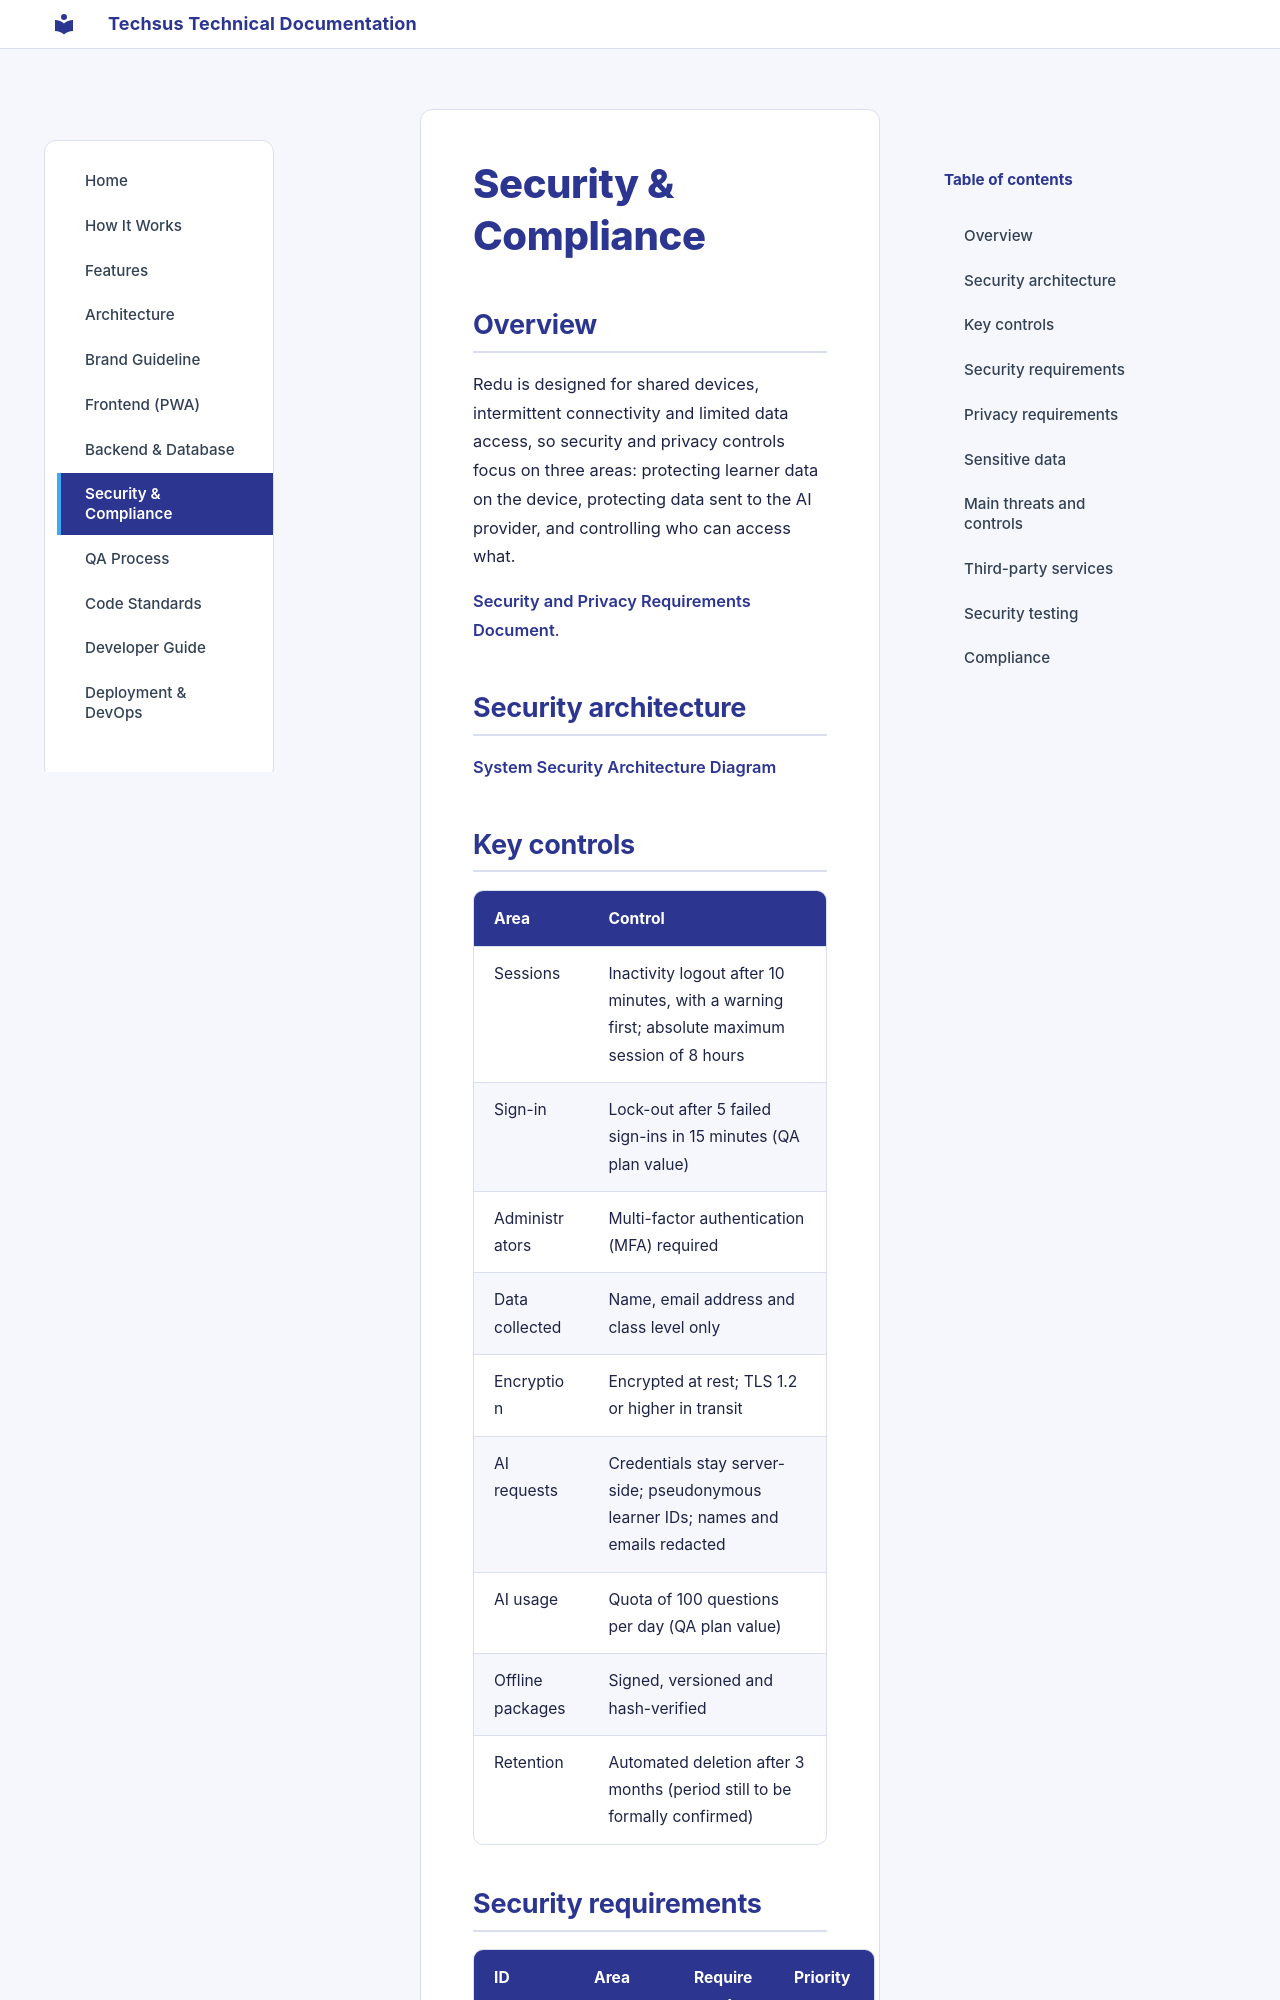

repository: akirachix/techsus-technical-documentation · page: security/index.html · generator: mkdocs

# Security & Compliance

## Overview

Redu is designed for shared devices, intermittent connectivity and limited data access, so security and privacy controls focus on three areas: protecting learner data on the device, protecting data sent to the AI provider, and controlling who can access what.

[Security and Privacy Requirements Document](https://docs.google.com/document/d/1-kPxt0l5GAgZ3o5jbz7FttLjaLEyBqhlWSchm8PiShg/edit?tab=t.0#heading=h.pxmp0n9n3ysl).


## Security architecture

<a href="../assets/images/SSAD.png" target="_blank">System Security Architecture Diagram</a>
